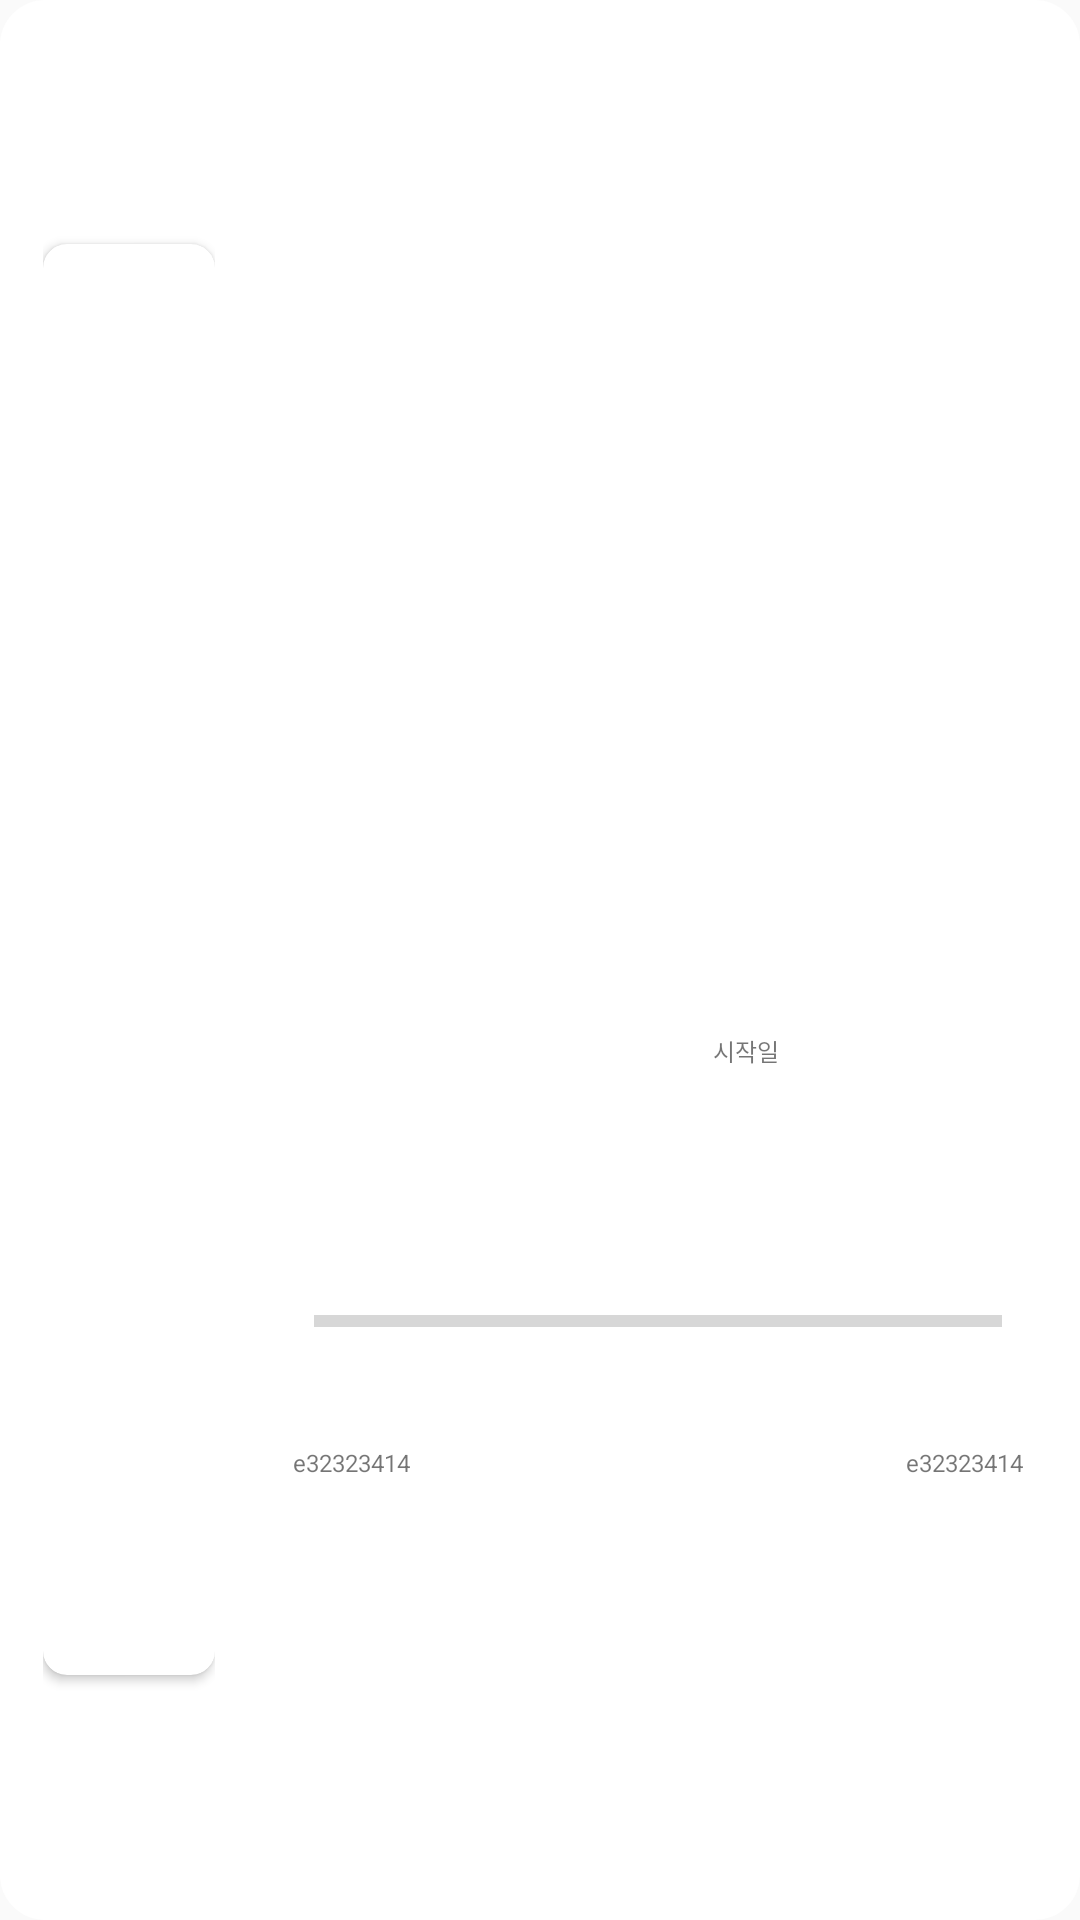

This screen was rendered from an Android layout file. Write that file and the resources it references.
<!-- AndroidManifest.xml: application theme Theme.AppCompat.Light.NoActionBar -->
<!-- res/layout/fragment2_item.xml -->
<?xml version="1.0" encoding="utf-8"?>
<LinearLayout xmlns:android="http://schemas.android.com/apk/res/android"
    android:layout_width="match_parent"
    android:layout_height="110dp"
    xmlns:app="http://schemas.android.com/apk/res-auto"
    android:orientation="horizontal"
    android:background="@drawable/listitem_line">

    <View
        android:layout_width="0dp"
        android:layout_height="match_parent"
        android:layout_weight="14"/>

    <LinearLayout
        android:layout_width="0dp"
        android:layout_height="match_parent"
        android:layout_weight="55"
        android:orientation="vertical">

        <View
            android:layout_width="match_parent"
            android:layout_height="0dp"
            android:layout_weight="14"/>

        <androidx.cardview.widget.CardView
            android:layout_width="match_parent"
            android:layout_height="0dp"
            android:layout_weight="82"
            app:cardCornerRadius="8dp">

            <ImageView
                android:id="@+id/iv_image"
                android:layout_width="match_parent"
                android:layout_height="match_parent"
                android:scaleType="fitXY"/>

        </androidx.cardview.widget.CardView>

        <View
            android:layout_width="match_parent"
            android:layout_height="0dp"
            android:layout_weight="14"/>

    </LinearLayout>

    <View
        android:layout_width="0dp"
        android:layout_height="match_parent"
        android:layout_weight="25"/>

    <LinearLayout
        android:layout_width="0dp"
        android:layout_height="match_parent"
        android:layout_weight="233"
        android:orientation="vertical">

        <View
            android:layout_width="match_parent"
            android:layout_height="0dp"
            android:layout_weight="13"/>

        <TextView
            android:id="@+id/tv_title"
            android:layout_width="match_parent"
            android:layout_height="0dp"
            android:layout_weight="20"
            android:gravity="center_vertical"
            android:textSize="14dp"
            android:singleLine="true"/>

        <TextView
            android:id="@+id/tv_author"
            android:layout_width="match_parent"
            android:layout_height="0dp"
            android:layout_weight="12"
            android:gravity="center_vertical"
            android:textSize="8dp" />

        <View
            android:layout_width="match_parent"
            android:layout_height="0dp"
            android:layout_weight="14"/>

        <LinearLayout
            android:layout_width="match_parent"
            android:layout_height="0dp"
            android:layout_weight="30">

            <TextView
                android:layout_width="0dp"
                android:layout_height="match_parent"
                android:layout_weight="2"
                android:text="시작일"
                android:gravity="right|center_vertical"
                android:textSize="8dp" />

            <TextView
                android:id="@+id/tv_begindate"
                android:layout_width="0dp"
                android:layout_height="match_parent"
                android:layout_weight="1"
                android:gravity="right|center_vertical"
                android:textSize="8dp"  />

        </LinearLayout>

        <LinearLayout
            android:layout_width="match_parent"
            android:layout_height="0dp"
            android:layout_weight="32"
            android:orientation="vertical">

            <ProgressBar
                android:id="@+id/pb_progressbar"
                android:layout_width="match_parent"
                android:layout_height="0dp"
                android:layout_weight="5"
                android:layout_marginLeft="7dp"
                android:layout_marginRight="7dp"
                android:progressTint="#6C5F4F"
                android:max="100"
                style="@style/Widget.AppCompat.ProgressBar.Horizontal" />

            <View
                android:layout_width="match_parent"
                android:layout_height="0dp"
                android:layout_weight="3"/>

            <LinearLayout
                android:layout_width="match_parent"
                android:layout_height="0dp"
                android:layout_weight="12"
                android:orientation="horizontal">

                <TextView
                    android:id="@+id/tv_percentage"
                    android:layout_width="0dp"
                    android:layout_height="match_parent"
                    android:layout_weight="1"
                    android:gravity="left"
                    android:text="e32323414"
                    android:textSize="8dp"  />

                <TextView
                    android:id="@+id/tv_page"
                    android:layout_width="0dp"
                    android:layout_height="match_parent"
                    android:layout_weight="1"
                    android:gravity="right"
                    android:text="e32323414"
                    android:textSize="8dp"  />
            </LinearLayout>
        </LinearLayout>

        <View
            android:layout_width="match_parent"
            android:layout_height="0dp"
            android:layout_weight="14"/>

    </LinearLayout>

    <View
        android:layout_width="0dp"
        android:layout_height="match_parent"
        android:layout_weight="18"/>

</LinearLayout>
<!-- resources referenced by this layout -->
<resources>
  <!-- drawable listitem_line (drawable) -->
  <?xml version="1.0" encoding="utf-8"?>
  <shape xmlns:android="http://schemas.android.com/apk/res/android"
      android:shape="rectangle">
  
      <solid android:color="#FFFFFF"/>
      <corners
          android:bottomLeftRadius="15dp"
          android:bottomRightRadius="15dp"
          android:topLeftRadius="15dp"
          android:topRightRadius="15dp"/>
  
  
  </shape>
</resources>
